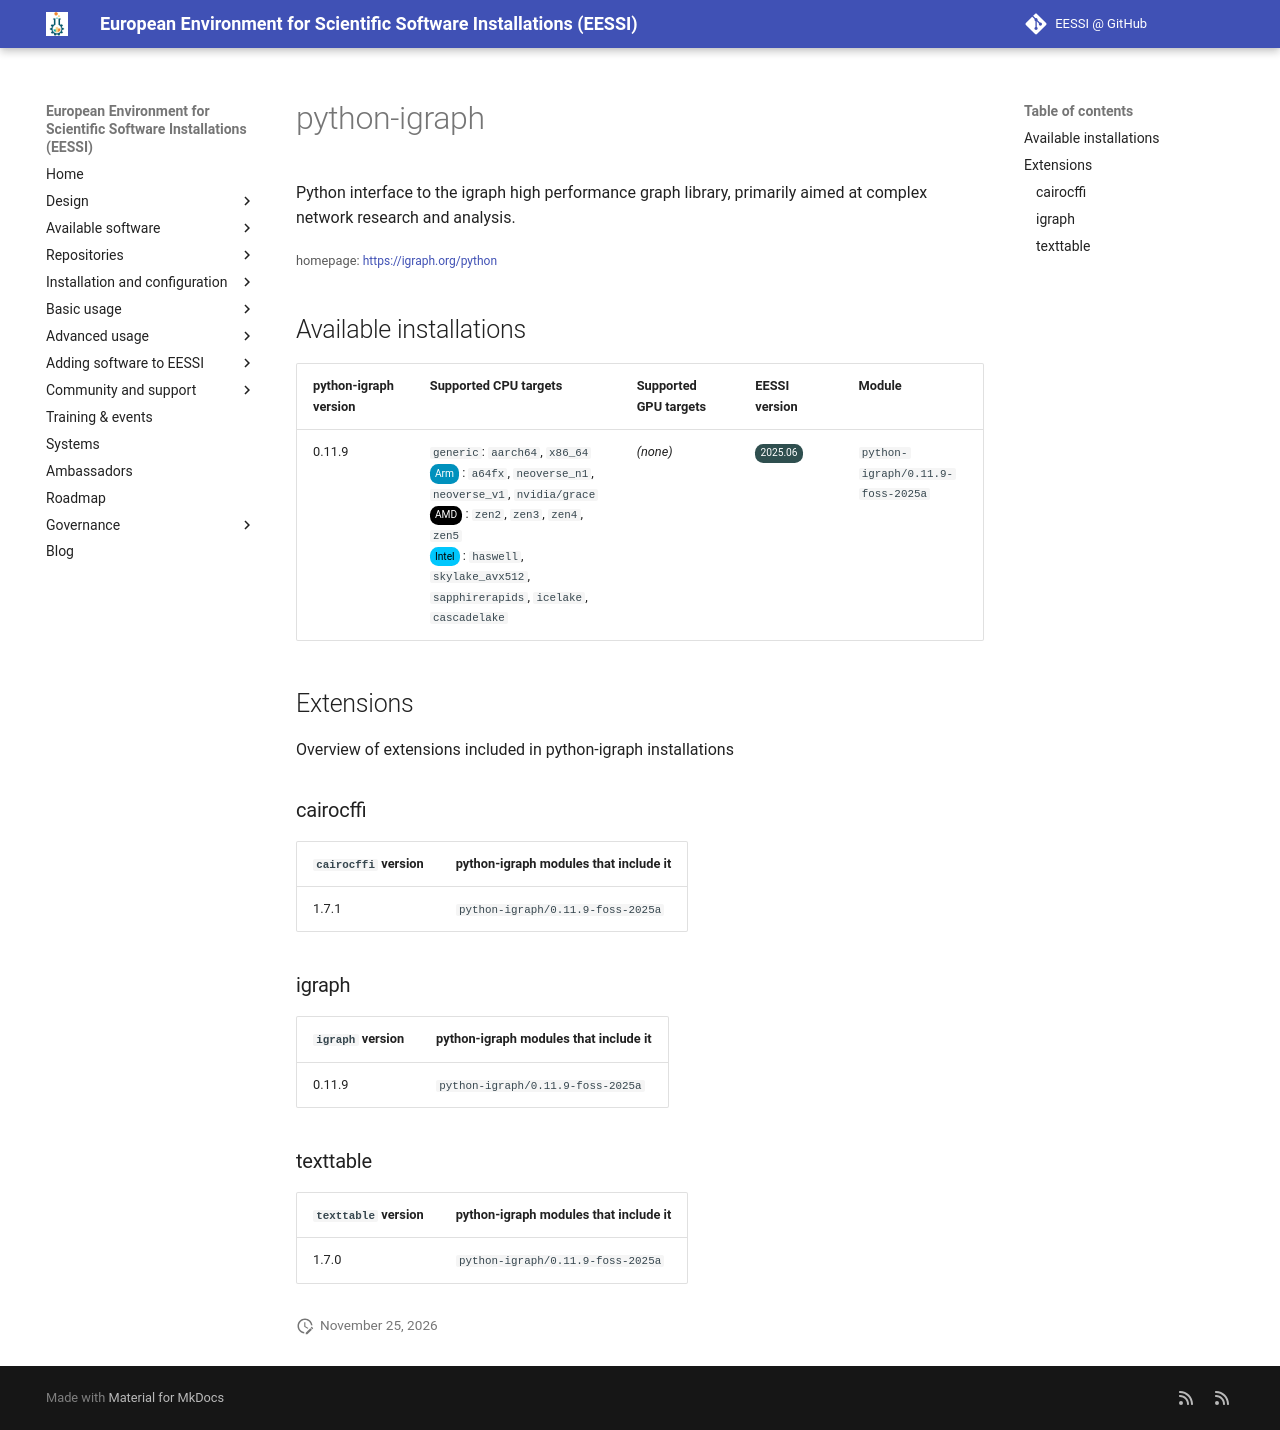

repository: EESSI/docs · page: available_software/detail/python-igraph/index.html · generator: mkdocs

---
json_ld:
  '@context': https://schema.org
  '@type': SoftwareApplication
  applicationCategory: DeveloperApplication
  description: "Python interface to the igraph high performance graph library, primarily\
    \ aimed at complex network\n research and analysis."
  license: Not confirmed
  name: python-igraph
  offers:
    '@type': Offer
    price: 0
  operatingSystem: LINUX
  review:
    '@type': Review
    author:
      '@type': Organization
      name: EESSI
    reviewBody: Application has been successfully made available on all architectures
      supported by EESSI
    reviewRating:
      '@type': Rating
      ratingValue: 5
  softwareRequirements: See https://www.eessi.io/docs/ for how to make EESSI available
    on your system
  softwareVersion: '[''0.11.9'']'
  url: https://igraph.org/python
---
# python-igraph


Python interface to the igraph high performance graph library, primarily aimed at complex network
 research and analysis.

<small>homepage: </small><span class="software-link">[https://igraph.org/python](https://igraph.org/python)</span>

## Available installations


|python-igraph version|Supported CPU targets|Supported GPU targets|EESSI version|Module|
| --- | --- | --- | --- | --- |
|0.11.9|`generic`: `aarch64`, `x86_64`<br/><span class="software-cpu-arm">Arm</span>: `a64fx`, `neoverse_n1`, `neoverse_v1`, `nvidia/grace`<br/><span class="software-cpu-amd">AMD</span>: `zen2`, `zen3`, `zen4`, `zen5`<br/><span class="software-cpu-intel">Intel</span>: `haswell`, `skylake_avx512`, `sapphirerapids`, `icelake`, `cascadelake`<br/>|*(none)*|<span class="software-eessi-version-202506">2025.06</span>|`python-igraph/0.11.9-foss-2025a`|

## Extensions

Overview of extensions included in python-igraph installations


### cairocffi


|`cairocffi` version|python-igraph modules that include it|
| --- | --- |
|1.7.1|`python-igraph/0.11.9-foss-2025a`|

### igraph


|`igraph` version|python-igraph modules that include it|
| --- | --- |
|0.11.9|`python-igraph/0.11.9-foss-2025a`|

### texttable


|`texttable` version|python-igraph modules that include it|
| --- | --- |
|1.7.0|`python-igraph/0.11.9-foss-2025a`|
